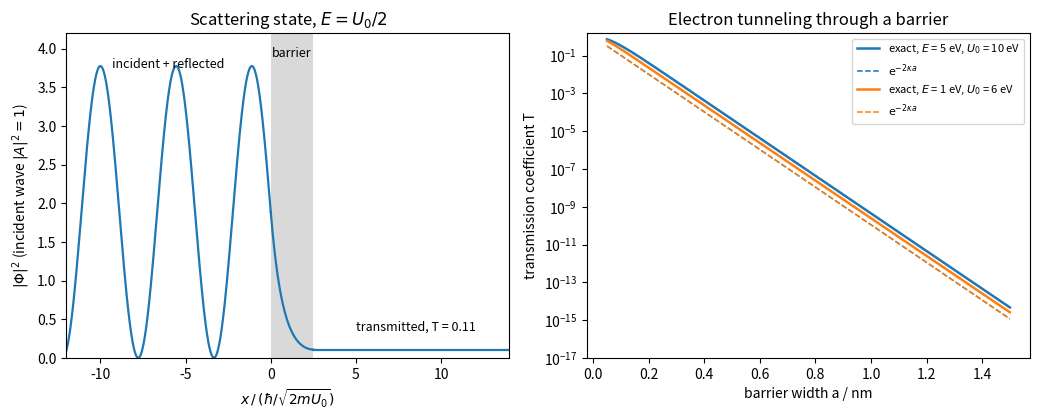

The script that saved this image:
"""Rectangular barrier: probability density of a scattering state, and transmission coefficient versus width."""

import numpy as np
import matplotlib.pyplot as plt

hbar = 1.054571817e-34
me = 9.1093837e-31
eV = 1.602176634e-19


def transmission(E, U0, a):
    # exact transmission through a rectangular barrier, E < U0
    kappa = np.sqrt(2 * me * (U0 - E) * eV) / hbar
    return 1 / (1 + U0**2 * np.sinh(kappa * a) ** 2 / (4 * E * (U0 - E)))


fig, (ax1, ax2) = plt.subplots(1, 2, figsize=(10.5, 4.3))

# dimensionless scattering state: hbar = 2m = 1, U0 = 1, E = 0.5, width a = 2.5
U0, E, a = 1.0, 0.5, 2.5
k = np.sqrt(E)
q = np.sqrt(U0 - E)
# unknowns: B (reflected), C, D (inside), F (transmitted); incident amplitude 1
M = np.array([
    [-1, 1, 1, 0],
    [1j * k, -q, q, 0],
    [0, np.exp(-q * a), np.exp(q * a), -np.exp(1j * k * a)],
    [0, -q * np.exp(-q * a), q * np.exp(q * a), -1j * k * np.exp(1j * k * a)],
], dtype=complex)
rhs = np.array([1, 1j * k, 0, 0], dtype=complex)
B, C, D, F = np.linalg.solve(M, rhs)

x1 = np.linspace(-12, 0, 600)
x2 = np.linspace(0, a, 200)
x3 = np.linspace(a, 14, 600)
p1 = np.abs(np.exp(1j * k * x1) + B * np.exp(-1j * k * x1)) ** 2
p2 = np.abs(C * np.exp(-q * x2) + D * np.exp(q * x2)) ** 2
p3 = np.abs(F * np.exp(1j * k * x3)) ** 2 * np.ones_like(x3)
ax1.fill_between([0, a], 0, 4.2, color="0.85", lw=0)
ax1.plot(x1, p1, color="C0", lw=1.6)
ax1.plot(x2, p2, color="C0", lw=1.6)
ax1.plot(x3, p3, color="C0", lw=1.6)
ax1.text(a / 2, 3.9, "barrier", ha="center", fontsize=9)
ax1.text(-6, 3.75, "incident + reflected", ha="center", fontsize=9)
ax1.text(8.5, abs(F) ** 2 + 0.25, f"transmitted, T = {abs(F) ** 2:.2f}", ha="center", fontsize=9)
ax1.set_xlim(-12, 14)
ax1.set_ylim(0, 4.2)
ax1.set_xlabel(r"$x\,/\,(\hbar/\sqrt{2mU_0})$")
ax1.set_ylabel(r"$|\Phi|^2$ (incident wave $|A|^2 = 1$)")
ax1.set_title(r"Scattering state, $E = U_0/2$")

w = np.linspace(0.05, 1.5, 300) * 1e-9
for i, (E, U0) in enumerate([(5.0, 10.0), (1.0, 6.0)]):
    kappa = np.sqrt(2 * me * (U0 - E) * eV) / hbar
    ax2.semilogy(w * 1e9, transmission(E, U0, w), color=f"C{i}", lw=1.8,
                 label=f"exact, $E$ = {E:g} eV, $U_0$ = {U0:g} eV")
    ax2.semilogy(w * 1e9, np.exp(-2 * kappa * w), color=f"C{i}", ls="--", lw=1.1,
                 label=r"$\mathrm{e}^{-2\kappa a}$")
ax2.set_xlabel("barrier width a / nm")
ax2.set_ylabel("transmission coefficient T")
ax2.set_title("Electron tunneling through a barrier")
ax2.set_ylim(1e-17, 1.5)
ax2.legend(fontsize=8)

fig.tight_layout()
